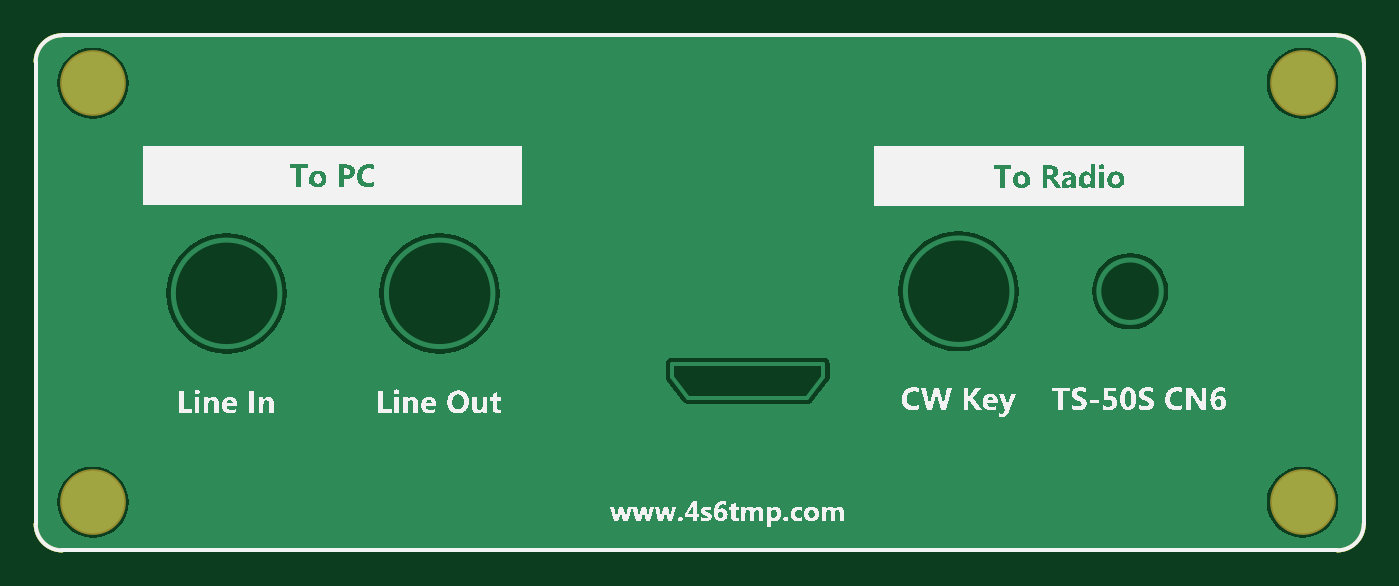
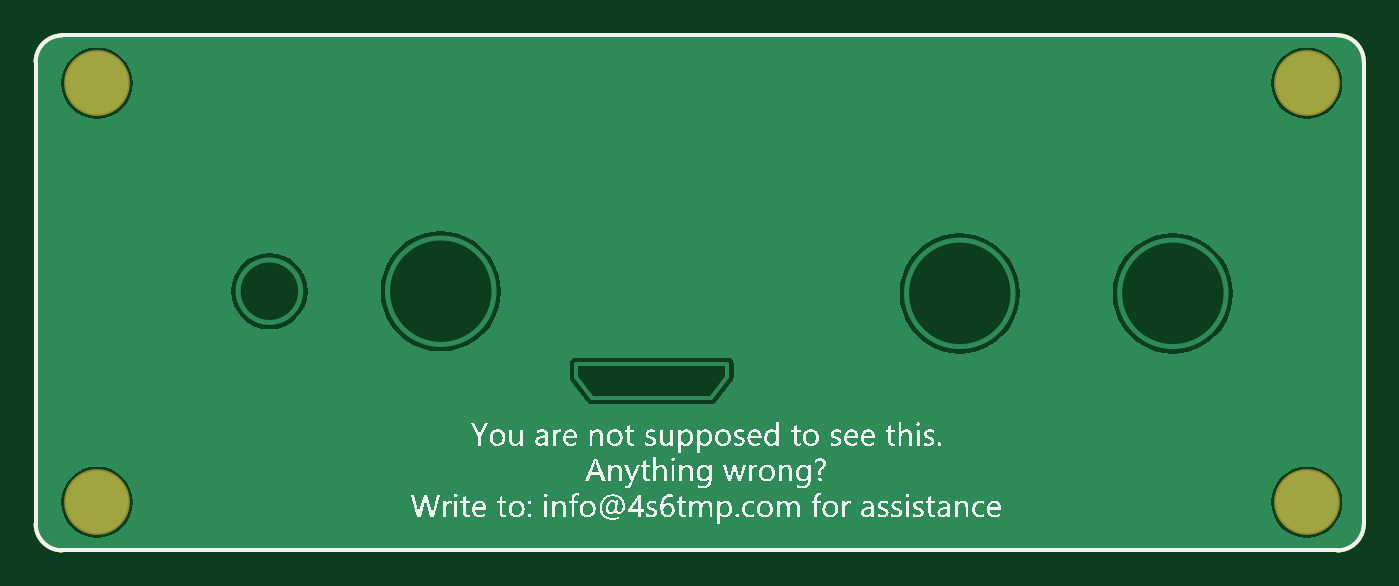
Circuit board: 7 layer files. Board 74.8 x 29.0 mm.
- bottom_copper: bottomplate.GBL (8088 bytes)
- bottom_silk: bottomplate.GBO (164043 bytes)
- bottom_mask: bottomplate.GBS (593 bytes)
- outline: bottomplate.GM1 (822 bytes)
- top_copper: bottomplate.GTL (8083 bytes)
- top_silk: bottomplate.GTO (97630 bytes)
- top_mask: bottomplate.GTS (592 bytes)

=== bottom_copper: bottomplate.GBL (8088 bytes, source omitted) ===
=== bottom_silk: bottomplate.GBO (164043 bytes, source omitted) ===
=== bottom_mask: bottomplate.GBS ===
G04*
G04 #@! TF.GenerationSoftware,Altium Limited,Altium Designer,20.0.10 (225)*
G04*
G04 Layer_Color=16711935*
%FSLAX44Y44*%
%MOMM*%
G71*
G01*
G75*
%ADD10C,0.2000*%
%ADD11C,3.7032*%
D10*
X747990Y275100D02*
G03*
X733105Y289985I-14885J0D01*
G01*
X733100Y15D02*
G03*
X747985Y14900I0J14885D01*
G01*
X45Y14885D02*
G03*
X14930Y0I14885J0D01*
G01*
X14920Y290080D02*
G03*
X35Y275195I0J-14885D01*
G01*
X0Y14890D02*
Y275000D01*
X14930Y-2D02*
X733100D01*
X748000Y14900D02*
Y275000D01*
X14920Y289998D02*
X733100Y289998D01*
D11*
X713500Y27000D02*
D03*
Y263000D02*
D03*
X32200D02*
D03*
Y27000D02*
D03*
M02*

=== outline: bottomplate.GM1 ===
G04*
G04 #@! TF.GenerationSoftware,Altium Limited,Altium Designer,20.0.10 (225)*
G04*
G04 Layer_Color=16711935*
%FSLAX44Y44*%
%MOMM*%
G71*
G01*
G75*
%ADD10C,0.2000*%
D10*
X747990Y275100D02*
G03*
X733105Y289985I-14885J0D01*
G01*
X733100Y15D02*
G03*
X747985Y14900I0J14885D01*
G01*
X45Y14885D02*
G03*
X14930Y0I14885J0D01*
G01*
X14920Y290080D02*
G03*
X35Y275195I0J-14885D01*
G01*
X0Y14890D02*
Y275000D01*
X14930Y-2D02*
X733100D01*
X748000Y14900D02*
Y275000D01*
X14920Y289998D02*
X733100Y289998D01*
X747990Y275100D02*
G03*
X733105Y289985I-14885J0D01*
G01*
X733100Y15D02*
G03*
X747985Y14900I0J14885D01*
G01*
X45Y14885D02*
G03*
X14930Y0I14885J0D01*
G01*
X14920Y290080D02*
G03*
X35Y275195I0J-14885D01*
G01*
X0Y14890D02*
Y275000D01*
X14930Y-2D02*
X733100D01*
X748000Y14900D02*
Y275000D01*
X14920Y289998D02*
X733100Y289998D01*
M02*

=== top_copper: bottomplate.GTL (8083 bytes, source omitted) ===
=== top_silk: bottomplate.GTO (97630 bytes, source omitted) ===
=== top_mask: bottomplate.GTS ===
G04*
G04 #@! TF.GenerationSoftware,Altium Limited,Altium Designer,20.0.10 (225)*
G04*
G04 Layer_Color=8388736*
%FSLAX44Y44*%
%MOMM*%
G71*
G01*
G75*
%ADD10C,0.2000*%
%ADD11C,3.7032*%
D10*
X747990Y275100D02*
G03*
X733105Y289985I-14885J0D01*
G01*
X733100Y15D02*
G03*
X747985Y14900I0J14885D01*
G01*
X45Y14885D02*
G03*
X14930Y0I14885J0D01*
G01*
X14920Y290080D02*
G03*
X35Y275195I0J-14885D01*
G01*
X0Y14890D02*
Y275000D01*
X14930Y-2D02*
X733100D01*
X748000Y14900D02*
Y275000D01*
X14920Y289998D02*
X733100Y289998D01*
D11*
X713500Y27000D02*
D03*
Y263000D02*
D03*
X32200D02*
D03*
Y27000D02*
D03*
M02*
